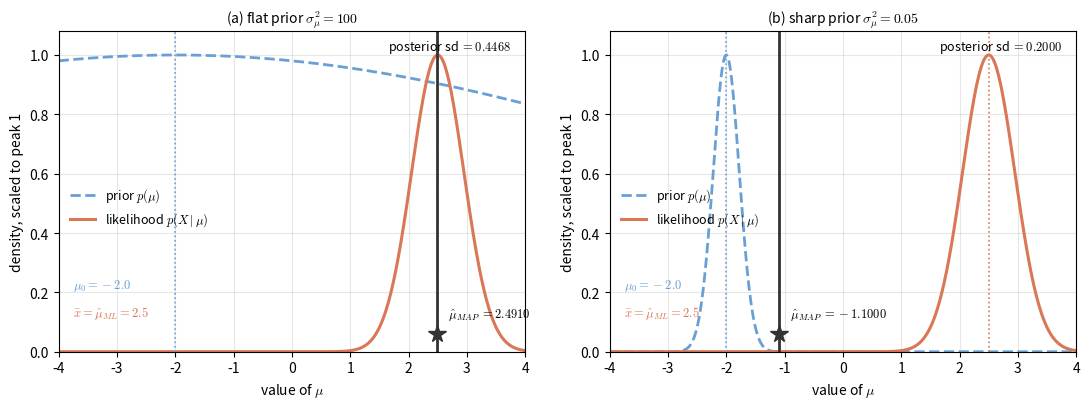

The script that saved this image: (Note: this script raises an exception after producing the figure.)
"""Figure code: lec02-parameter-estimation-map-prior.

Why a flat prior lets MAP collapse to ML, while a sharp prior does not.
The same five samples are used as in the ML peak figure, so xbar = 2.5.
Curves are the prior p(mu) and the likelihood, each scaled to peak 1.
MAP for N = 5, mu0 = -2.0, sigma^2 = 1.0.
  (a) sigma_mu^2 = 100 -> MAP = 2.4911, posterior sd 0.4468
  (b) sigma_mu^2 = 0.05 -> MAP = -1.1000, posterior sd 0.2000
"""
import numpy as np
import matplotlib.pyplot as plt

plt.rcParams["mathtext.fontset"] = "cm"
c1, c2 = "#6a9fd6", "#d97757"

mu0, s2 = -2.0, 1.0
xbar = 2.5
n = 5

mu = np.linspace(-4.0, 4.0, 800)
like = np.exp(-n * (mu - xbar) ** 2 / (2 * s2))
like /= like.max()

fig, axes = plt.subplots(1, 2, figsize=(11.0, 4.2))

for ax, smu2 in zip(axes, (100.0, 0.05)):
    prior = np.exp(-(mu - mu0) ** 2 / (2 * smu2))
    prior /= prior.max()
    w = smu2 / s2 * n
    mapv = (mu0 + w * xbar) / (1 + w)
    post_var = 1.0 / (1.0 / smu2 + n / s2)

    ax.plot(mu, prior, color=c1, lw=2.0, ls="--", label=r"prior $p(\mu)$")
    ax.plot(mu, like, color=c2, lw=2.2, label=r"likelihood $p(X\mid\mu)$")
    ax.axvline(mu0, color=c1, ls=":", lw=1.2)
    ax.axvline(xbar, color=c2, ls=":", lw=1.2)
    ax.axvline(mapv, color="#333333", lw=2.0)
    ax.plot([mapv], [0.06], "*", color="#333333", ms=13, zorder=5)
    ax.annotate(r"$\hat{\mu}_{MAP}$" f" $= {mapv:.4f}$", (mapv, 0.06),
                textcoords="offset points", xytext=(8, 12), fontsize=9)
    ax.text(0.03, 0.20, r"$\mu_0=-2.0$", transform=ax.transAxes, fontsize=9, color=c1)
    ax.text(0.03, 0.11, r"$\bar{x}=\hat{\mu}_{ML}=2.5$", transform=ax.transAxes,
            fontsize=9, color=c2)
    ax.set_xlabel(r"value of $\mu$")
    ax.set_ylabel("density, scaled to peak 1")
    ax.set_title(rf"(a) flat prior $\sigma_\mu^2={smu2:g}$" if smu2 > 1
                 else rf"(b) sharp prior $\sigma_\mu^2={smu2:g}$", fontsize=10)
    ax.text(0.97, 0.94, rf"posterior sd $= {post_var ** 0.5:.4f}$",
            transform=ax.transAxes, fontsize=9, ha="right")
    ax.set_xlim(-4, 4)
    ax.set_ylim(0, 1.08)
    ax.legend(frameon=False, fontsize=9, loc="center left", bbox_to_anchor=(0.0, 0.45))
    ax.grid(alpha=0.3)

fig.tight_layout()
fig.savefig("assets/figures/lec02-parameter-estimation-map-prior.png", dpi=200)
print("saved assets/figures/lec02-parameter-estimation-map-prior.png")
for smu2 in (100.0, 0.05):
    w = smu2 / s2 * n
    print("smu2", smu2, "MAP", round((mu0 + w * xbar) / (1 + w), 4),
          "post sd", round((1.0 / (1.0 / smu2 + n / s2)) ** 0.5, 4),
          "frac", round(w / (1 + w), 4))
